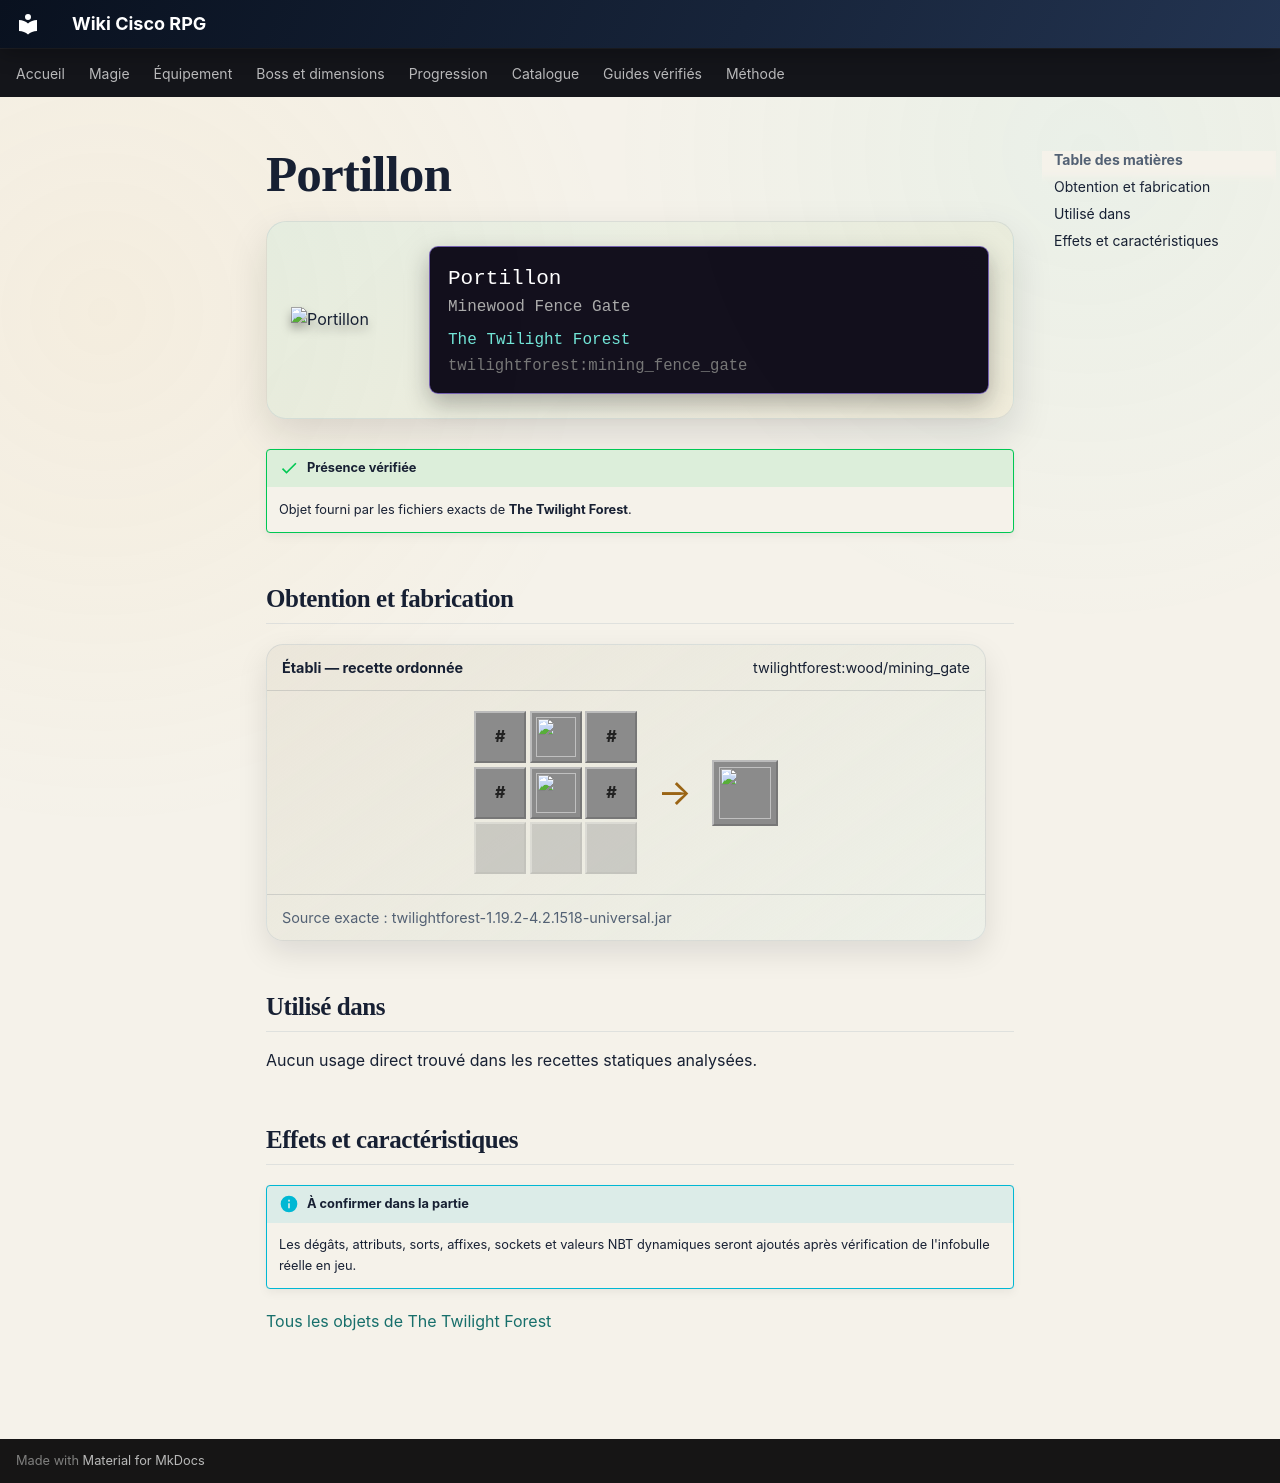

repository: Kloups-Dev/wiki-cisco-rpg · page: catalogue/objets/twilightforest/mining_fence_gate/index.html · generator: mkdocs

# Portillon

<div class="mc-item-showcase">
<img class="mc-item-icon" src="../../../../assets/generated/items/twilightforest/mining_fence_gate.png" alt="Portillon">
<div class="mc-tooltip-card">
<div class="mc-tooltip-card__name">Portillon</div>
<div class="mc-tooltip-card__alias">Minewood Fence Gate</div>
<div class="mc-tooltip-card__mod">The Twilight Forest</div>
<div class="mc-tooltip-card__id">twilightforest:mining_fence_gate</div>
</div>
</div>

!!! success "Présence vérifiée"
    Objet fourni par les fichiers exacts de **The Twilight Forest**.

## Obtention et fabrication

<div class="jei-recipe"><div class="jei-recipe__head"><strong>Établi — recette ordonnée</strong><span>twilightforest:wood/mining_gate</span></div><div class="jei-recipe__body"><div class="jei-grid"><span class="jei-slot jei-slot--tag" title="#forge:rods/wooden">#</span><a class="jei-slot" href="../../../../catalogue/objets/twilightforest/mining_planks/" title="Planches de bois de mine (twilightforest:mining_planks)"><img src="../../../../assets/generated/items/twilightforest/mining_planks.png" alt="" loading="lazy"></a><span class="jei-slot jei-slot--tag" title="#forge:rods/wooden">#</span><span class="jei-slot jei-slot--tag" title="#forge:rods/wooden">#</span><a class="jei-slot" href="../../../../catalogue/objets/twilightforest/mining_planks/" title="Planches de bois de mine (twilightforest:mining_planks)"><img src="../../../../assets/generated/items/twilightforest/mining_planks.png" alt="" loading="lazy"></a><span class="jei-slot jei-slot--tag" title="#forge:rods/wooden">#</span><span class="jei-slot jei-slot--empty"></span><span class="jei-slot jei-slot--empty"></span><span class="jei-slot jei-slot--empty"></span></div><span class="jei-arrow">→</span><span class="jei-slot jei-slot--result"><img src="../../../../assets/generated/items/twilightforest/mining_fence_gate.png" alt=""></span></div><div class="jei-recipe__source">Source exacte : twilightforest-1.19.2-4.2.1518-universal.jar</div></div>

## Utilisé dans

Aucun usage direct trouvé dans les recettes statiques analysées.

## Effets et caractéristiques

!!! info "À confirmer dans la partie"
    Les dégâts, attributs, sorts, affixes, sockets et valeurs NBT dynamiques seront ajoutés après vérification de l'infobulle réelle en jeu.

[Tous les objets de The Twilight Forest](../../../contenu/twilight-forest.md)
